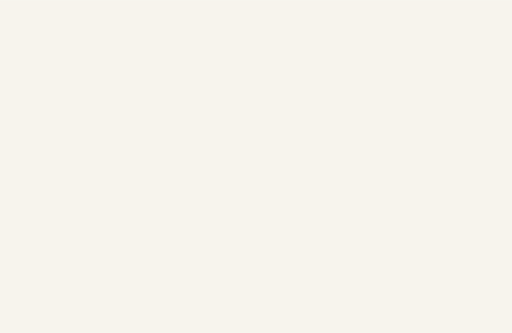
t = 0.00 s
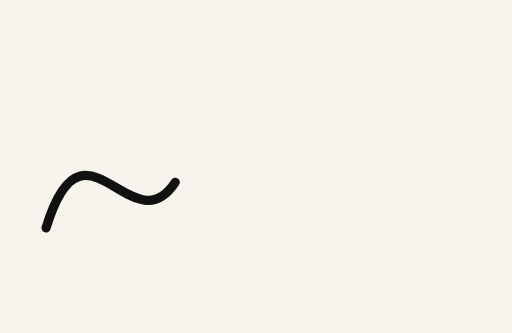
t = 1.50 s
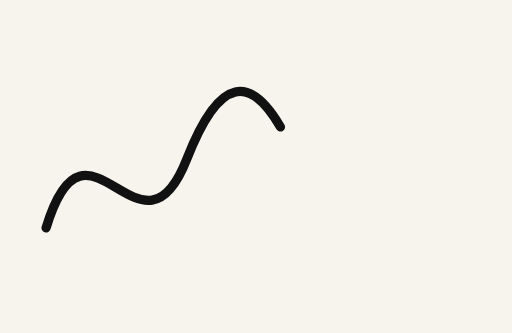
t = 3.00 s
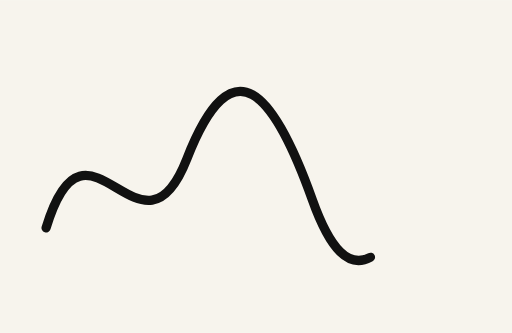
t = 4.50 s

The animated SVG that drew these frames (rendered in a browser with its animation timeline set to each time). Animation: 1 SMIL element (animate=1); one cycle of 6.00 s, repeats indefinitely.

<!--
  Source scene for the disposable native playback probe. The Android renderer
  consumes the same SVG path-data geometry, but intentionally does not claim
  support for arbitrary SVG, CSS, or SMIL. The <animate> is documentation of
  the desired timeline; native Canvas drives it with ValueAnimator.
-->
<svg xmlns="http://www.w3.org/2000/svg" viewBox="0 0 1000 650" role="img">
  <rect width="1000" height="650" fill="#f7f4ed"/>
  <path d="M90 445 C170 180 275 540 365 310 S535 180 610 390 S765 525 890 215"
        fill="none" stroke="#111111" stroke-width="18" stroke-linecap="round" stroke-linejoin="round"
        pathLength="1" stroke-dasharray="1" stroke-dashoffset="1">
    <animate attributeName="stroke-dashoffset" from="1" to="0" dur="6s" repeatCount="indefinite"/>
  </path>
</svg>
